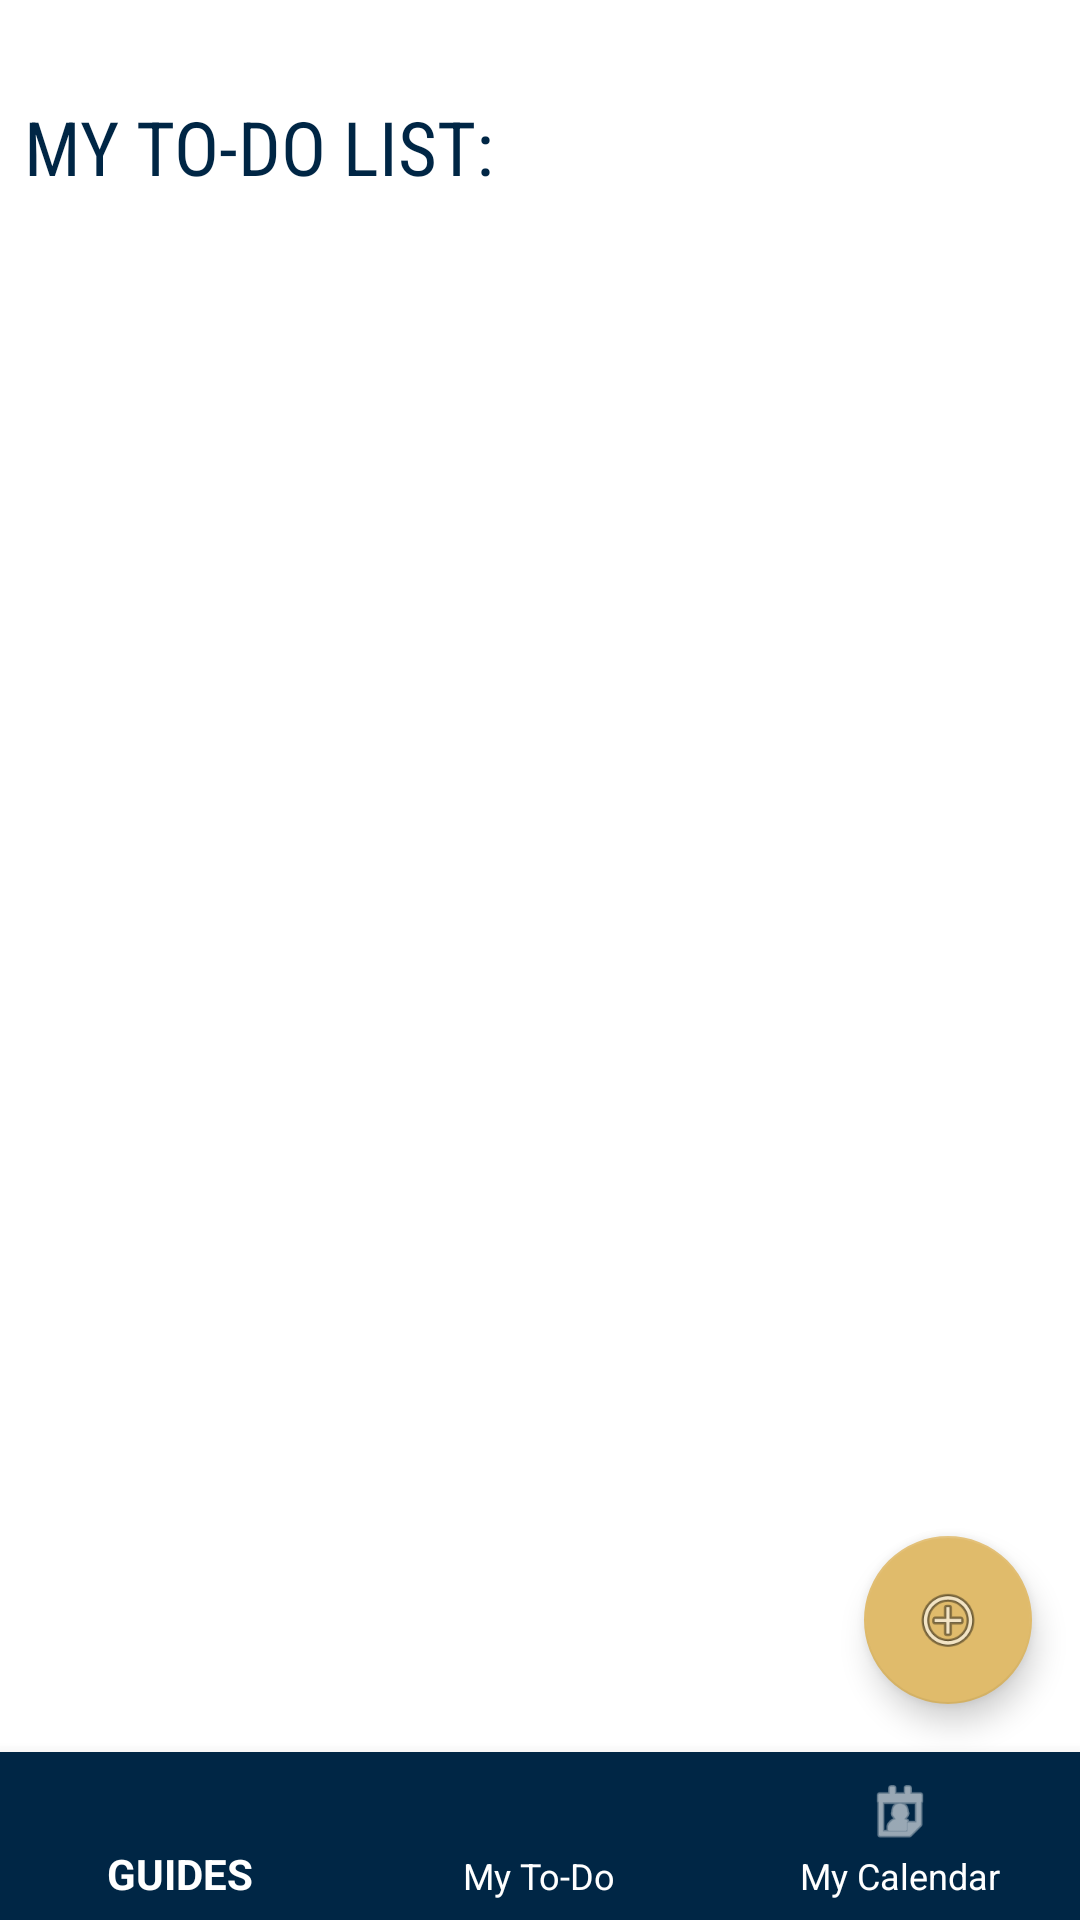

Here is an Android app screen rendered from its layout file. Give the layout XML and the strings, colors and styles it references.
<!-- AndroidManifest.xml: activity theme Soundmind -->
<!-- res/layout/activity_main.xml -->
<?xml version="1.0" encoding="utf-8"?>
<android.support.constraint.ConstraintLayout xmlns:android="http://schemas.android.com/apk/res/android"
    xmlns:app="http://schemas.android.com/apk/res-auto"
    xmlns:tools="http://schemas.android.com/tools"
    android:layout_width="match_parent"
    android:layout_height="match_parent"
    tools:context=".MainActivity"
    android:background="@color/white"
    android:id="@+id/main_activity">


    <ImageView
        android:id="@+id/imageView"
        android:layout_width="match_parent"
        android:layout_height="0dp"
        android:layout_marginTop="24dp"
        android:contentDescription="@string/logo_description"
        app:layout_constraintEnd_toEndOf="parent"
        app:layout_constraintHorizontal_bias="0.0"
        app:layout_constraintStart_toStartOf="parent"
        app:layout_constraintTop_toTopOf="parent"
        app:srcCompat="@drawable/logo" />

    <TextView
        android:id="@+id/homepage_todo_text"
        android:layout_width="wrap_content"
        android:layout_height="wrap_content"
        android:layout_marginStart="8dp"
        android:layout_marginTop="8dp"
        android:layout_marginEnd="8dp"
        android:layout_marginBottom="8dp"
        android:fontFamily="sans-serif-condensed"
        android:text="@string/view_todo"
        android:textAllCaps="true"
        android:textColor="@color/navy"
        android:textSize="25sp"
        app:layout_constraintStart_toStartOf="parent"
        app:layout_constraintTop_toBottomOf="@+id/imageView" />

    <TextView
        android:id="@+id/empty"
        android:layout_width="wrap_content"
        android:layout_height="wrap_content"
        android:layout_marginStart="8dp"
        android:layout_marginTop="8dp"
        android:layout_marginEnd="8dp"
        android:layout_marginBottom="8dp"
        android:fontFamily="sans-serif-condensed"
        android:visibility="invisible"
        android:text="You have nothing to do! Add something with the yellow button below."
        android:textAllCaps="true"
        android:textColor="@color/navy"
        android:textSize="25sp"
        app:layout_constraintStart_toStartOf="parent"
        app:layout_constraintEnd_toEndOf="parent"
        app:layout_constraintTop_toBottomOf="@+id/homepage_todo_text"
        app:layout_constraintBottom_toTopOf="@id/navigationView" />

    <ListView
        android:layout_width="match_parent"
        android:layout_height="match_parent"
        android:id="@+id/listview"
        app:layout_constraintStart_toStartOf="parent"
        app:layout_constraintTop_toBottomOf="@+id/homepage_todo_text"/>

    
        
        
        
        
        
        
        
        
        
        
        

    
        
        
        
        
        
        
        
        
        
        
        

    
        
        
        
        
        
        
        
        
        
        
        

    
        
        
        
        
        
        
        
        
        
        
        


    <FrameLayout
        android:id="@+id/container"
        android:layout_width="match_parent"
        android:layout_height="match_parent"
        app:layout_behavior="@string/appbar_scrolling_view_behavior" />

        <android.support.design.widget.BottomNavigationView
            android:id="@+id/navigationView"
            android:layout_width="0dp"
            android:layout_height="wrap_content"
            android:layout_marginEnd="0dp"
            android:layout_marginStart="0dp"
            android:background="?android:attr/windowBackground"
            app:layout_constraintBottom_toBottomOf="parent"
            app:layout_constraintLeft_toLeftOf="parent"
            app:layout_constraintRight_toRightOf="parent"
            app:itemBackground="@color/navy"
            app:itemIconTint="@color/white"
            app:itemTextColor="@color/white"
            app:menu="@menu/navigation">

        </android.support.design.widget.BottomNavigationView>

    <android.support.design.widget.FloatingActionButton
        android:id="@+id/add_todo"
        android:layout_width="wrap_content"
        android:layout_height="wrap_content"
        android:clickable="true"
        android:onClick="onClickAddFAB"
        android:layout_margin="16dp"
        app:srcCompat="@android:drawable/ic_menu_add"
        app:layout_constraintEnd_toEndOf="parent"
        app:layout_constraintBottom_toTopOf="@id/navigationView"/>

</android.support.constraint.ConstraintLayout>
<!-- resources referenced by this layout -->
<resources>
  <color name="mustard">#e0bb6b</color>
  <color name="navy">#002645</color>
  <color name="white">#FFF</color>
  <!-- drawable logo: png bitmap (drawable, 26805 bytes) -->
  <string name="annually_title">SEMIANNUALLY/ANNUALLY</string>
  <string name="daily_title">DAILY</string>
  <string name="logo_description">Secondary Logo</string>
  <string name="monthly_title">MONTHLY/QUARTERLY</string>
  <string name="view_todo">My To-Do List: </string>
  <string name="weekly_title">WEEKLY/BIWEEKLY</string>
  <style name="Soundmind" parent="Theme.AppCompat.Light.NoActionBar">
          <item name="android:colorAccent">@color/mustard</item>
          <item name="android:colorPrimary">@color/navy</item>
          <item name="android:colorPrimaryDark">@color/navy</item>
          <item name="android:navigationBarColor">@color/blue</item>
          <item name="android:textColorPrimary">@color/navy</item>
          <item name="colorPrimaryDark">@color/navy</item>
          <item name="colorAccent">@color/mustard</item>
          <item name="android:navigationIcon">@drawable/ic_back</item>
  
      </style>
  <color name="blue">#dce4ed</color>
</resources>
